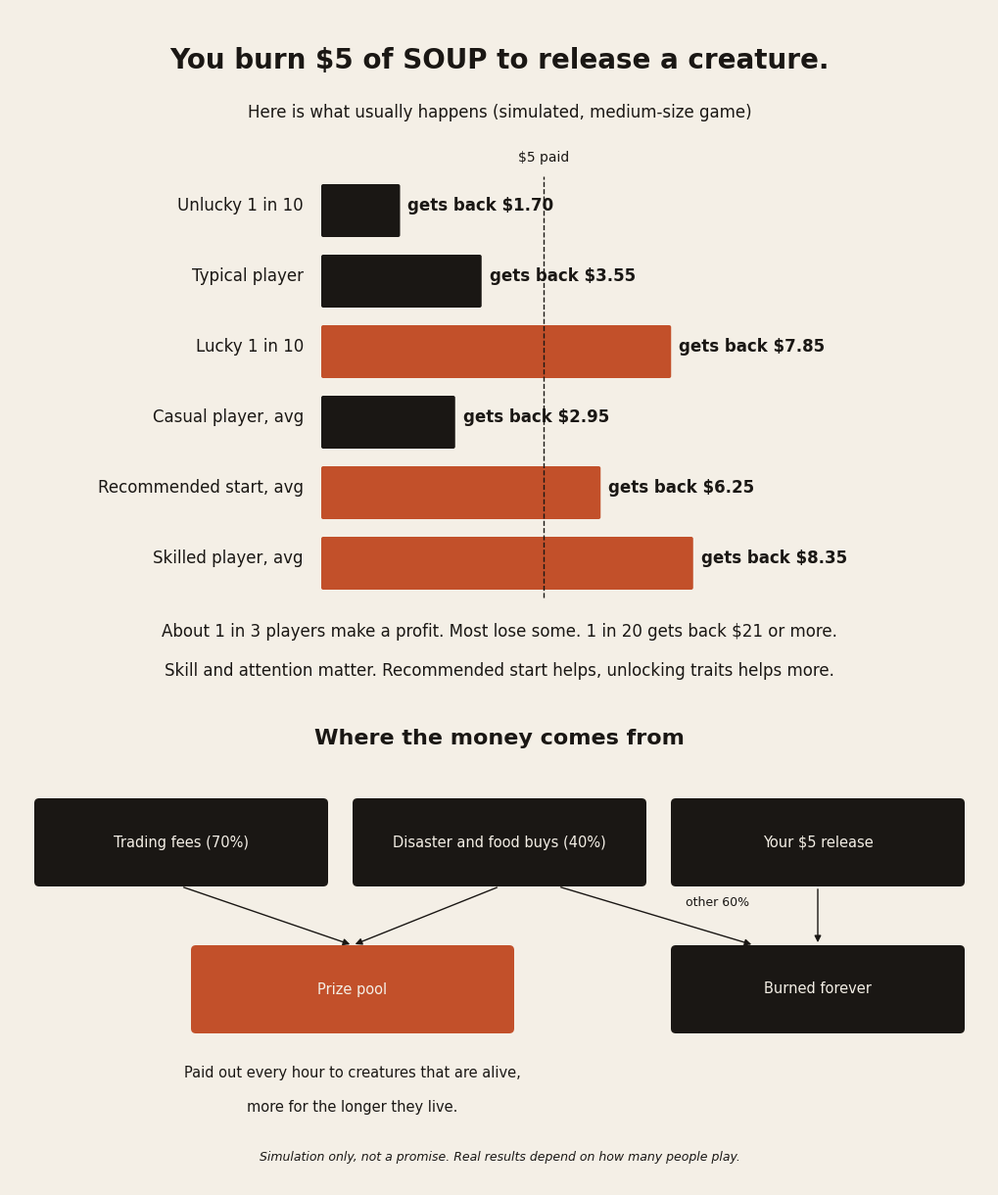

This chart was generated by the following Python code:
import matplotlib; matplotlib.use('Agg'); import matplotlib.pyplot as plt
from matplotlib.patches import FancyBboxPatch
INK,RUST,PAPER='#1a1714','#c2502a','#f4efe6'
fig=plt.figure(figsize=(10,12),facecolor=PAPER); ax=fig.add_axes([0,0,1,1]); ax.axis('off'); ax.set_xlim(0,10); ax.set_ylim(0,12)
T=lambda x,y,s,**k: ax.text(x,y,s,color=k.pop('c',INK),family='DejaVu Sans',**k)
T(5,11.4,'You burn $5 of SOUP to release a creature.',ha='center',fontsize=20,weight='bold')
T(5,10.9,'Here is what usually happens (simulated, medium-size game)',ha='center',fontsize=12)
bars=[('Unlucky 1 in 10',1.70),('Typical player',3.55),('Lucky 1 in 10',7.85),('Casual player, avg',2.95),('Recommended start, avg',6.25),('Skilled player, avg',8.35)]
for i,(lab,v) in enumerate(bars):
    y=10.0-i*0.72; ax.add_patch(FancyBboxPatch((3.2,y-.3),v*0.45,.5,boxstyle='round,pad=0.02',fc=RUST if v>=5 else INK,ec='none'))
    T(3.0,y,lab,ha='right',va='center',fontsize=12); T(3.3+v*.45,y,f'gets back ${v:.2f}',va='center',fontsize=12,weight='bold')
ax.plot([5.45,5.45],[6.0,10.3],ls='--',c=INK,lw=1); T(5.45,10.45,'$5 paid',ha='center',fontsize=10)
T(5,5.6,'About 1 in 3 players make a profit. Most lose some. 1 in 20 gets back $21 or more.',ha='center',fontsize=12)
T(5,5.2,'Skill and attention matter. Recommended start helps, unlocking traits helps more.',ha='center',fontsize=12)
T(5,4.5,'Where the money comes from',ha='center',fontsize=16,weight='bold')
def box(x,y,w,s,fc=INK): ax.add_patch(FancyBboxPatch((x,y),w,.8,boxstyle='round,pad=0.05',fc=fc,ec='none')); T(x+w/2,y+.4,s,ha='center',va='center',fontsize=10.5,c=PAPER)
box(.3,3.1,2.9,'Trading fees (70%)'); box(3.55,3.1,2.9,'Disaster and food buys (40%)'); box(6.8,3.1,2.9,'Your $5 release'); 
box(1.9,1.6,3.2,'Prize pool',RUST); box(6.8,1.6,2.9,'Burned forever')
for x in (1.75,5.0): ax.annotate('',xy=(3.5,2.45),xytext=(x,3.05),arrowprops=dict(arrowstyle='-|>',color=INK))
ax.annotate('',xy=(8.25,2.45),xytext=(8.25,3.05),arrowprops=dict(arrowstyle='-|>',color=INK))
ax.annotate('',xy=(7.6,2.45),xytext=(5.6,3.05),arrowprops=dict(arrowstyle='-|>',color=INK)); T(6.9,2.85,'other 60%',fontsize=9)
T(3.5,1.1,'Paid out every hour to creatures that are alive,',ha='center',fontsize=10.5); T(3.5,.75,'more for the longer they live.',ha='center',fontsize=10.5)
T(5,.25,'Simulation only, not a promise. Real results depend on how many people play.',ha='center',fontsize=9,style='italic')
fig.savefig('simple_infographic.png',dpi=110,facecolor=PAPER)
